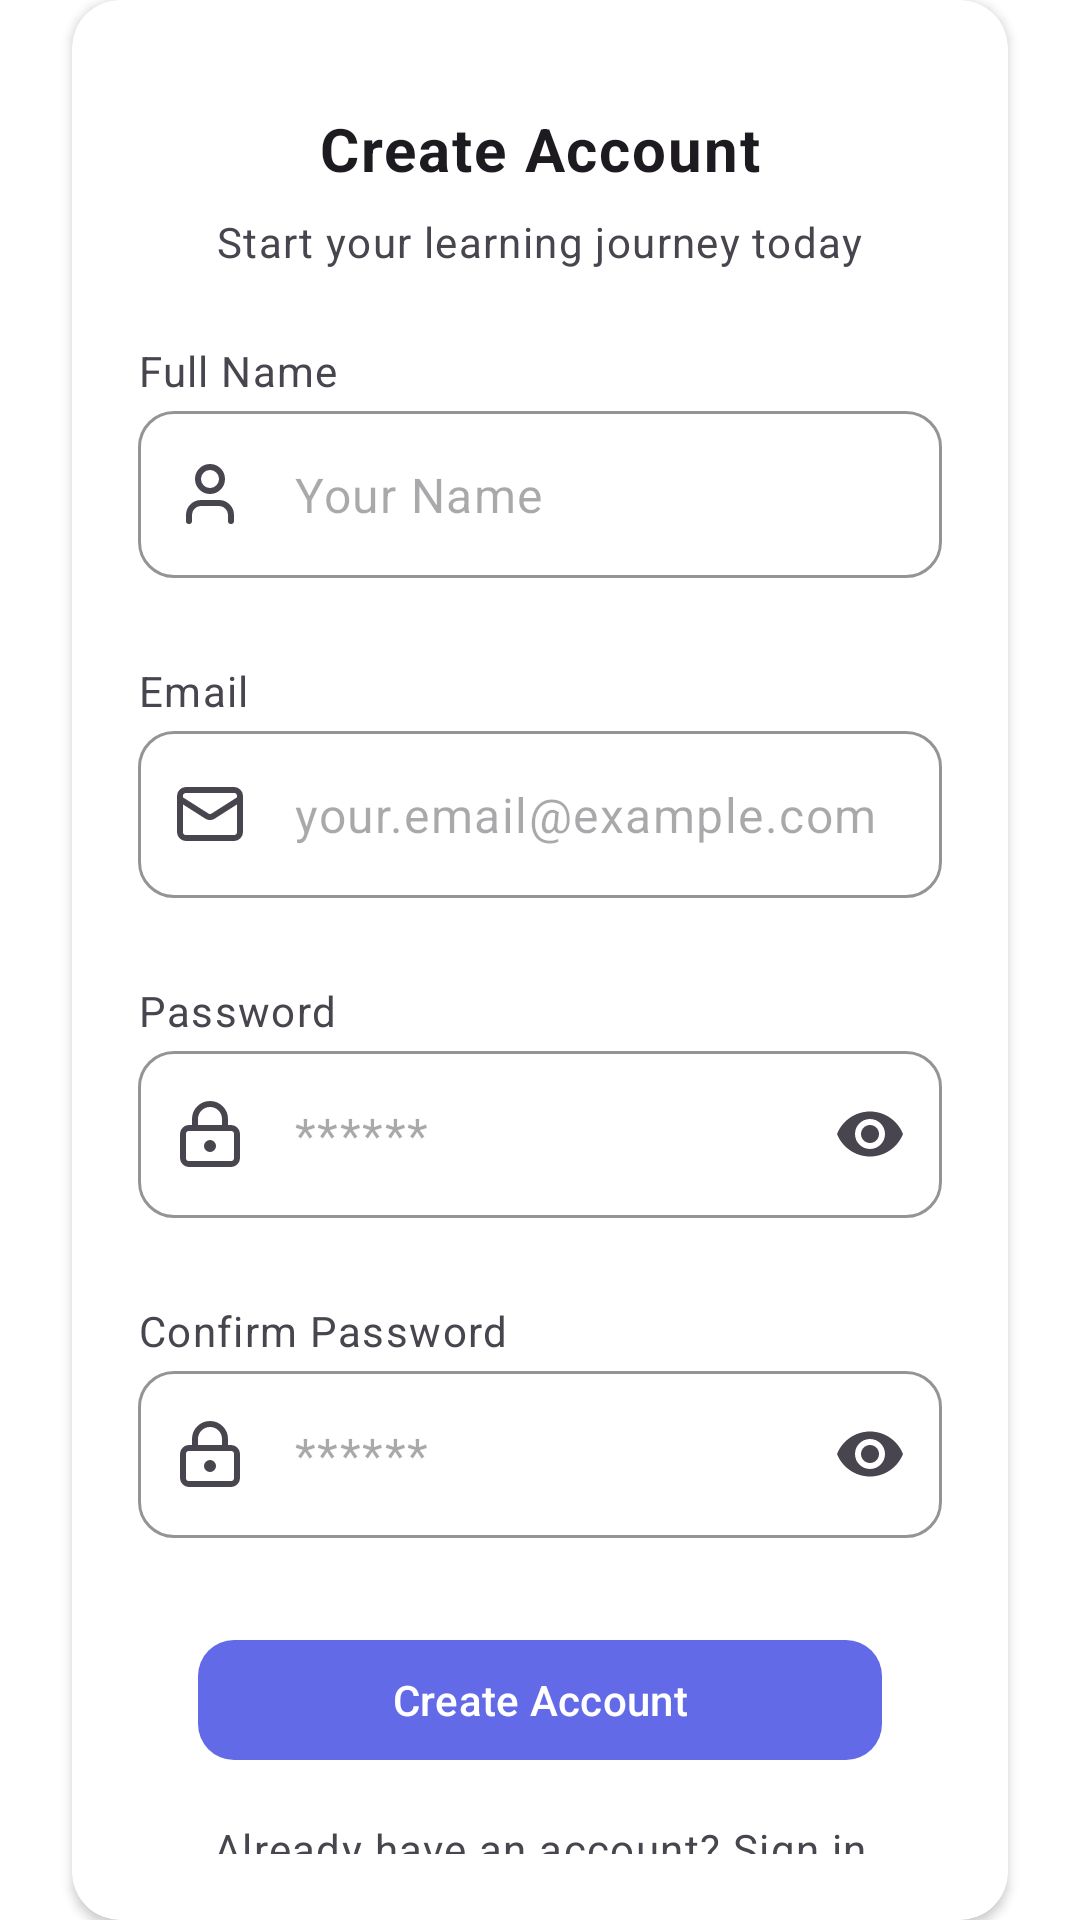

Produce the Android XML layout that renders to this screen, including the resource entries it uses.
<!-- AndroidManifest.xml: application theme Theme.StudyAssistant -->
<!-- res/layout/fragment_sign_up.xml -->
<?xml version="1.0" encoding="utf-8"?>
<androidx.constraintlayout.widget.ConstraintLayout
    xmlns:android="http://schemas.android.com/apk/res/android"
    xmlns:app="http://schemas.android.com/apk/res-auto"
    android:layout_width="match_parent"
    android:layout_height="match_parent">

    <com.google.android.material.card.MaterialCardView
        style="@style/Widget.Material3.CardView.Elevated"
        android:id="@+id/cvSignUp"
        android:layout_width="match_parent"
        android:layout_height="wrap_content"
        app:cardCornerRadius="@dimen/radius_card"
        android:layout_marginHorizontal="24dp"
        app:cardElevation="@dimen/elevation_card"
        app:cardBackgroundColor="@color/surface_card"
        app:layout_constraintTop_toTopOf="parent"
        app:layout_constraintBottom_toBottomOf="parent"
        app:layout_constraintStart_toStartOf="parent"
        app:layout_constraintEnd_toEndOf="parent">

        <com.google.android.material.progressindicator.LinearProgressIndicator
            android:visibility="gone"
            android:indeterminate="true"
            android:layout_width="match_parent"
            android:layout_height="wrap_content"/>

        <LinearLayout
            android:padding="22dp"
            android:layout_width="match_parent"
            android:layout_height="match_parent"
            android:orientation="vertical">








            <com.google.android.material.textview.MaterialTextView
                style="@style/TextAppearance.Material3.BodyLarge"
                android:id="@+id/title"
                android:layout_width="wrap_content"
                android:layout_height="wrap_content"
                android:layout_marginTop="14dp"
                android:layout_gravity="center"
                android:text="@string/txt_create_account"
                android:textSize="20sp"
                android:textStyle="bold" />

            <com.google.android.material.textview.MaterialTextView
                style="@style/TextAppearance.Material3.BodySmall"
                android:id="@+id/subtitle"
                android:layout_width="wrap_content"
                android:layout_height="wrap_content"
                android:layout_marginTop="8dp"
                android:layout_gravity="center"
                android:text="@string/txt_sign_up_message"
                android:textSize="14sp" />

            <com.google.android.material.textview.MaterialTextView
                style="@style/TextAppearance.Material3.BodySmall"
                android:layout_width="wrap_content"
                android:layout_height="wrap_content"
                android:layout_marginTop="24dp"
                android:text="@string/txt_full_name"
                android:textSize="14sp"
                 />

            <com.google.android.material.textfield.TextInputLayout
                android:layout_marginTop="4dp"
                app:hintEnabled="false"
                app:startIconDrawable="@drawable/ic_user"
                android:layout_width="match_parent"
                android:layout_height="wrap_content">

                <com.google.android.material.textfield.TextInputEditText
                    android:id="@+id/etNameSignUp"
                    android:inputType="textPersonName"
                    android:layout_width="match_parent"
                    android:layout_height="wrap_content"
                    android:hint="@string/txt_dummy_name" />
            </com.google.android.material.textfield.TextInputLayout>

            <com.google.android.material.textview.MaterialTextView
                style="@style/TextAppearance.Material3.BodySmall"
                android:layout_width="wrap_content"
                android:layout_height="wrap_content"
                android:layout_marginTop="28dp"
                android:text="@string/txt_email"
                android:textSize="14sp"
                 />

            <com.google.android.material.textfield.TextInputLayout
                android:layout_marginTop="4dp"
                app:hintEnabled="false"
                app:startIconDrawable="@drawable/ic_mail"
                android:layout_width="match_parent"
                android:layout_height="wrap_content"
                >

                <com.google.android.material.textfield.TextInputEditText
                    android:id="@+id/etEmailSignUp"
                    android:layout_width="match_parent"
                    android:layout_height="wrap_content"
                    android:inputType="textEmailAddress"
                    android:hint="@string/txt_dummy_email" />
            </com.google.android.material.textfield.TextInputLayout>

            <com.google.android.material.textview.MaterialTextView
                style="@style/TextAppearance.Material3.BodySmall"
                android:layout_width="wrap_content"
                android:layout_height="wrap_content"
                android:layout_marginTop="28dp"
                android:text="@string/txt_password"
                android:textSize="14sp"
                 />

            <com.google.android.material.textfield.TextInputLayout
                android:layout_width="match_parent"
                android:layout_height="wrap_content"
                android:layout_marginTop="4dp"
                app:hintEnabled="false"
                app:startIconDrawable="@drawable/ic_lock"
                app:endIconMode="password_toggle">

                <com.google.android.material.textfield.TextInputEditText
                    android:id="@+id/etPassSignUp"
                    android:layout_width="match_parent"
                    android:layout_height="wrap_content"
                    android:hint="@string/txt_password_hint"
                    android:inputType="textPassword" />
            </com.google.android.material.textfield.TextInputLayout>

            <com.google.android.material.textview.MaterialTextView
                style="@style/TextAppearance.Material3.BodySmall"
                android:layout_width="wrap_content"
                android:layout_height="wrap_content"
                android:layout_marginTop="28dp"
                android:text="@string/txt_confirm_password"
                android:textSize="14sp"
                />

            <com.google.android.material.textfield.TextInputLayout
                android:layout_width="match_parent"
                android:layout_height="wrap_content"
                android:layout_marginTop="4dp"
                app:hintEnabled="false"
                app:startIconDrawable="@drawable/ic_lock"
                app:endIconMode="password_toggle">

                <com.google.android.material.textfield.TextInputEditText
                    android:id="@+id/etCPassSignUp"
                    android:layout_width="match_parent"
                    android:layout_height="wrap_content"
                    android:hint="@string/txt_password_hint"
                    android:inputType="textPassword" />
            </com.google.android.material.textfield.TextInputLayout>

            <LinearLayout
                android:orientation="vertical"
                android:layout_marginHorizontal="20dp"
                android:layout_marginTop="30dp"
                android:layout_width="match_parent"
                android:layout_height="wrap_content">

                <com.google.android.material.button.MaterialButton
                    android:id="@+id/btnSignUp"
                    android:layout_width="match_parent"
                    android:layout_height="48dp"
                    android:textColor="@color/white"
                    android:textSize="14sp"
                    app:iconGravity="textStart"
                    app:iconSize="20dp"
                    app:iconPadding="12dp"
                    app:backgroundTint="@color/brand_primary"
                    app:cornerRadius="@dimen/radius_button"
                    android:text="@string/txt_create_account"/>






            </LinearLayout>

            <com.google.android.material.textview.MaterialTextView
                style="@style/TextAppearance.Material3.BodySmall"
                android:id="@+id/txtSignInLink"
                android:layout_width="wrap_content"
                android:layout_height="wrap_content"
                android:layout_gravity="center"
                android:layout_marginTop="16dp"
                android:text="@string/txt_sign_up_have_account"
                android:textSize="14sp" />

        </LinearLayout>
    </com.google.android.material.card.MaterialCardView>

</androidx.constraintlayout.widget.ConstraintLayout>
<!-- resources referenced by this layout -->
<resources>
  <color name="brand_primary">#636AE8</color>
  <color name="surface_card">#FFFFFF</color>
  <color name="white">#FFFFFF</color>
  <dimen name="elevation_card">2dp</dimen>
  <dimen name="radius_button">12dp</dimen>
  <dimen name="radius_card">16dp</dimen>
  <!-- drawable ic_mail (drawable) -->
  <vector xmlns:android="http://schemas.android.com/apk/res/android"
      android:width="24dp"
      android:height="24dp"
      android:viewportWidth="24"
      android:viewportHeight="24">
  
      <path
          android:pathData="M22,7l-8.991,5.727a2,2 0 0,1 -2.009,0L2,7"
          android:fillColor="@android:color/transparent"
          android:strokeColor="#FF1F1F1F"
          android:strokeWidth="2"
          android:strokeLineCap="round"
          android:strokeLineJoin="round" />
  
      <path
          android:pathData="M4,4h16a2,2 0 0,1 2,2v12a2,2 0 0,1 -2,2H4a2,2 0 0,1 -2,-2V6a2,2 0 0,1 2,-2z"
          android:fillColor="@android:color/transparent"
          android:strokeColor="#FF1F1F1F"
          android:strokeWidth="2"
          android:strokeLineCap="round"
          android:strokeLineJoin="round" />
  </vector>
  <!-- drawable ic_user (drawable) -->
  <vector xmlns:android="http://schemas.android.com/apk/res/android"
      android:width="24dp"
      android:height="24dp"
      android:viewportWidth="24"
      android:viewportHeight="24">
  
      <path
          android:pathData="M19,21v-2a4,4 0 0,0 -4,-4H9a4,4 0 0,0 -4,4v2"
          android:fillColor="@android:color/transparent"
          android:strokeColor="#FF1F1F1F"
          android:strokeWidth="2"
          android:strokeLineCap="round"
          android:strokeLineJoin="round" />
  
      <path
          android:pathData="M12,3a4,4 0 1,1 0,8a4,4 0 1,1 0,-8"
          android:fillColor="@android:color/transparent"
          android:strokeColor="#FF1F1F1F"
          android:strokeWidth="2"
          android:strokeLineCap="round"
          android:strokeLineJoin="round" />
  </vector>
  <string name="txt_confirm_password">Confirm Password</string>
  <string name="txt_create_account">Create Account</string>
  <string name="txt_dummy_email">your.email@example.com</string>
  <string name="txt_dummy_name">Your Name</string>
  <string name="txt_email">Email</string>
  <string name="txt_full_name">Full Name</string>
  <string name="txt_image_profile">Image Profile</string>
  <string name="txt_password">Password</string>
  <string name="txt_password_hint">******</string>
  <string name="txt_sign_up_have_account">Already have an account? Sign in</string>
  <string name="txt_sign_up_message">Start your learning journey today</string>
  <style name="Theme.StudyAssistant" parent="Base.Theme.StudyAssistant" />
  <style name="Base.Theme.StudyAssistant" parent="Theme.Material3.Light.NoActionBar">
  
          <item name="android:statusBarColor">@color/white</item>
  
          <item name="android:forceDarkAllowed">false</item>
          <item name="elevationOverlayEnabled">false</item>
  
          <item name="android:colorBackground">@color/white</item>
          <item name="colorSurface">@color/white</item>
  
          <item name="textInputStyle">@style/App.TextInputLayout</item>
  
  
          <item name="android:indeterminateTint">@color/brand_primary</item>
  
      </style>
  <style name="App.TextInputLayout" parent="Widget.Material3.TextInputLayout.OutlinedBox">
          <item name="boxCornerRadiusBottomStart">@dimen/radius_text_input</item>
          <item name="boxCornerRadiusTopEnd">@dimen/radius_text_input</item>
          <item name="boxCornerRadiusTopStart">@dimen/radius_text_input</item>
          <item name="boxCornerRadiusBottomEnd">@dimen/radius_text_input</item>
          <item name="boxBackgroundColor">@color/white</item>
          <item name="boxStrokeColor">@color/brand_primary</item>
          <item name="android:textColor">@color/text_primary</item>
          <item name="hintTextColor">@color/text_secondary</item>
      </style>
  <dimen name="radius_text_input">12dp</dimen>
  <color name="text_primary">#111827</color>
  <color name="text_secondary">#4B5563</color>
</resources>
